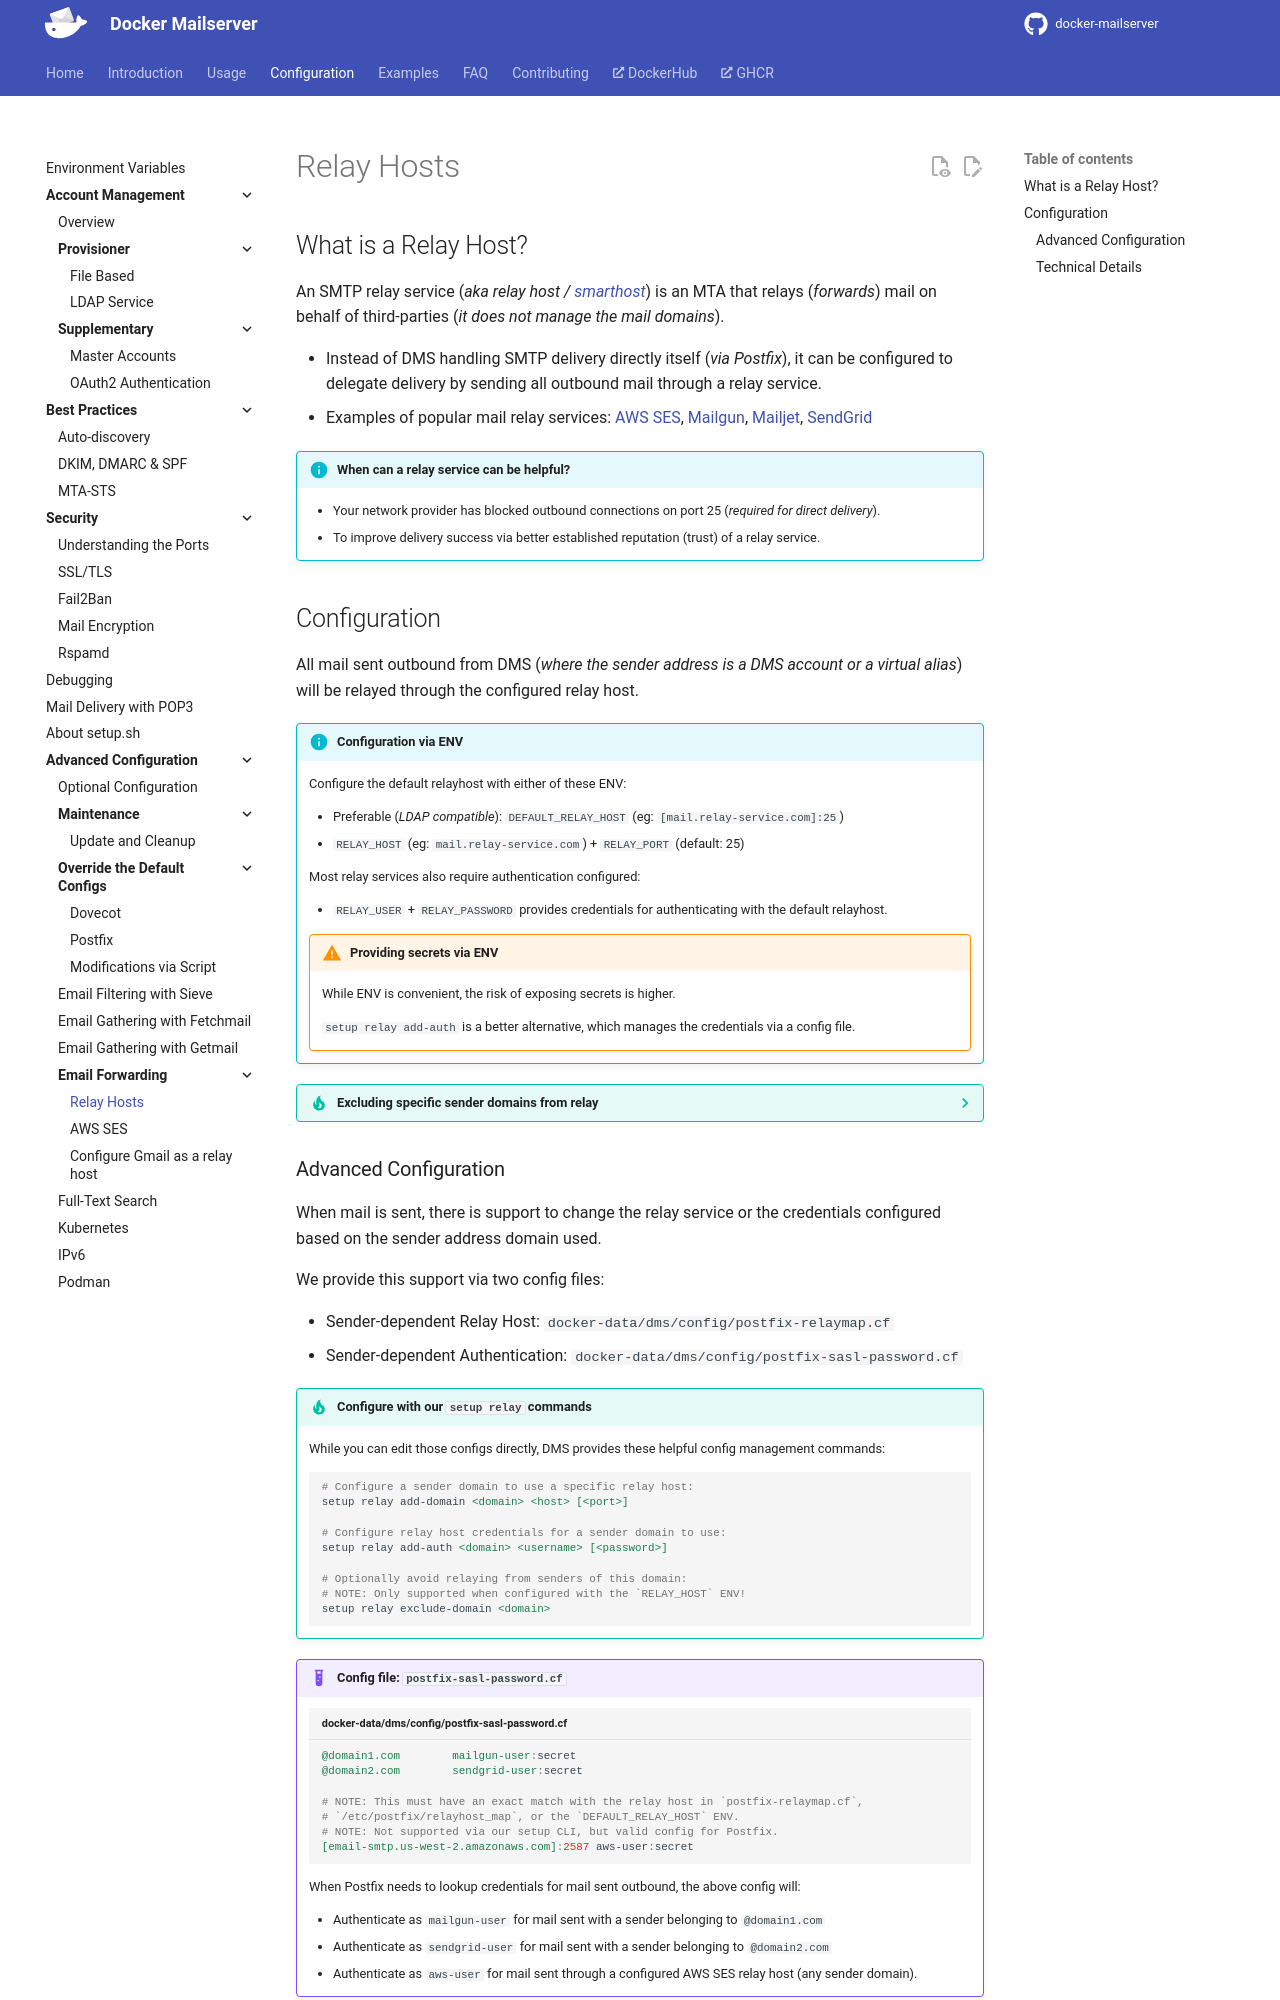

repository: bhardwajRahul/docker-mailserver · page: edge/config/advanced/mail-forwarding/relay-hosts/index.html · generator: mkdocs

---
title: 'Mail Forwarding | Relay Hosts'
---

## What is a Relay Host?

An SMTP relay service (_aka relay host / [smarthost][wikipedia::smarthost]_) is an MTA that relays (_forwards_) mail on behalf of third-parties (_it does not manage the mail domains_).

- Instead of DMS handling SMTP delivery directly itself (_via Postfix_), it can be configured to delegate delivery by sending all outbound mail through a relay service.
- Examples of popular mail relay services: [AWS SES][smarthost::aws-ses], [Mailgun][smarthost::mailgun], [Mailjet][smarthost::mailjet], [SendGrid][smarthost::sendgrid]

!!! info "When can a relay service can be helpful?"

    - Your network provider has blocked outbound connections on port 25 (_required for direct delivery_).
    - To improve delivery success via better established reputation (trust) of a relay service.

## Configuration

All mail sent outbound from DMS (_where the sender address is a DMS account or a virtual alias_) will be relayed through the configured relay host.

!!! info "Configuration via ENV"

    Configure the default relayhost with either of these ENV:

    - Preferable (_LDAP compatible_): `DEFAULT_RELAY_HOST` (eg: `[mail.relay-service.com]:25`)
    - `RELAY_HOST` (eg: `mail.relay-service.com`) + `RELAY_PORT` (default: 25)

    Most relay services also require authentication configured:

    - `RELAY_USER` + `RELAY_PASSWORD` provides credentials for authenticating with the default relayhost.

    !!! warning "Providing secrets via ENV"

        While ENV is convenient, the risk of exposing secrets is higher.

        `setup relay add-auth` is a better alternative, which manages the credentials via a config file.

??? tip "Excluding specific sender domains from relay"

    You can opt-out with: `setup relay exclude-domain <domain>`

    Outbound mail from senders of that domain will be sent normally (_instead of through the configured `RELAY_HOST`_).

    !!! warning "When any relay host credentials are configured"

        It will still be expected that mail is sent over a secure connection with credentials provided.

        Thus this opt-out feature is rarely practical.
